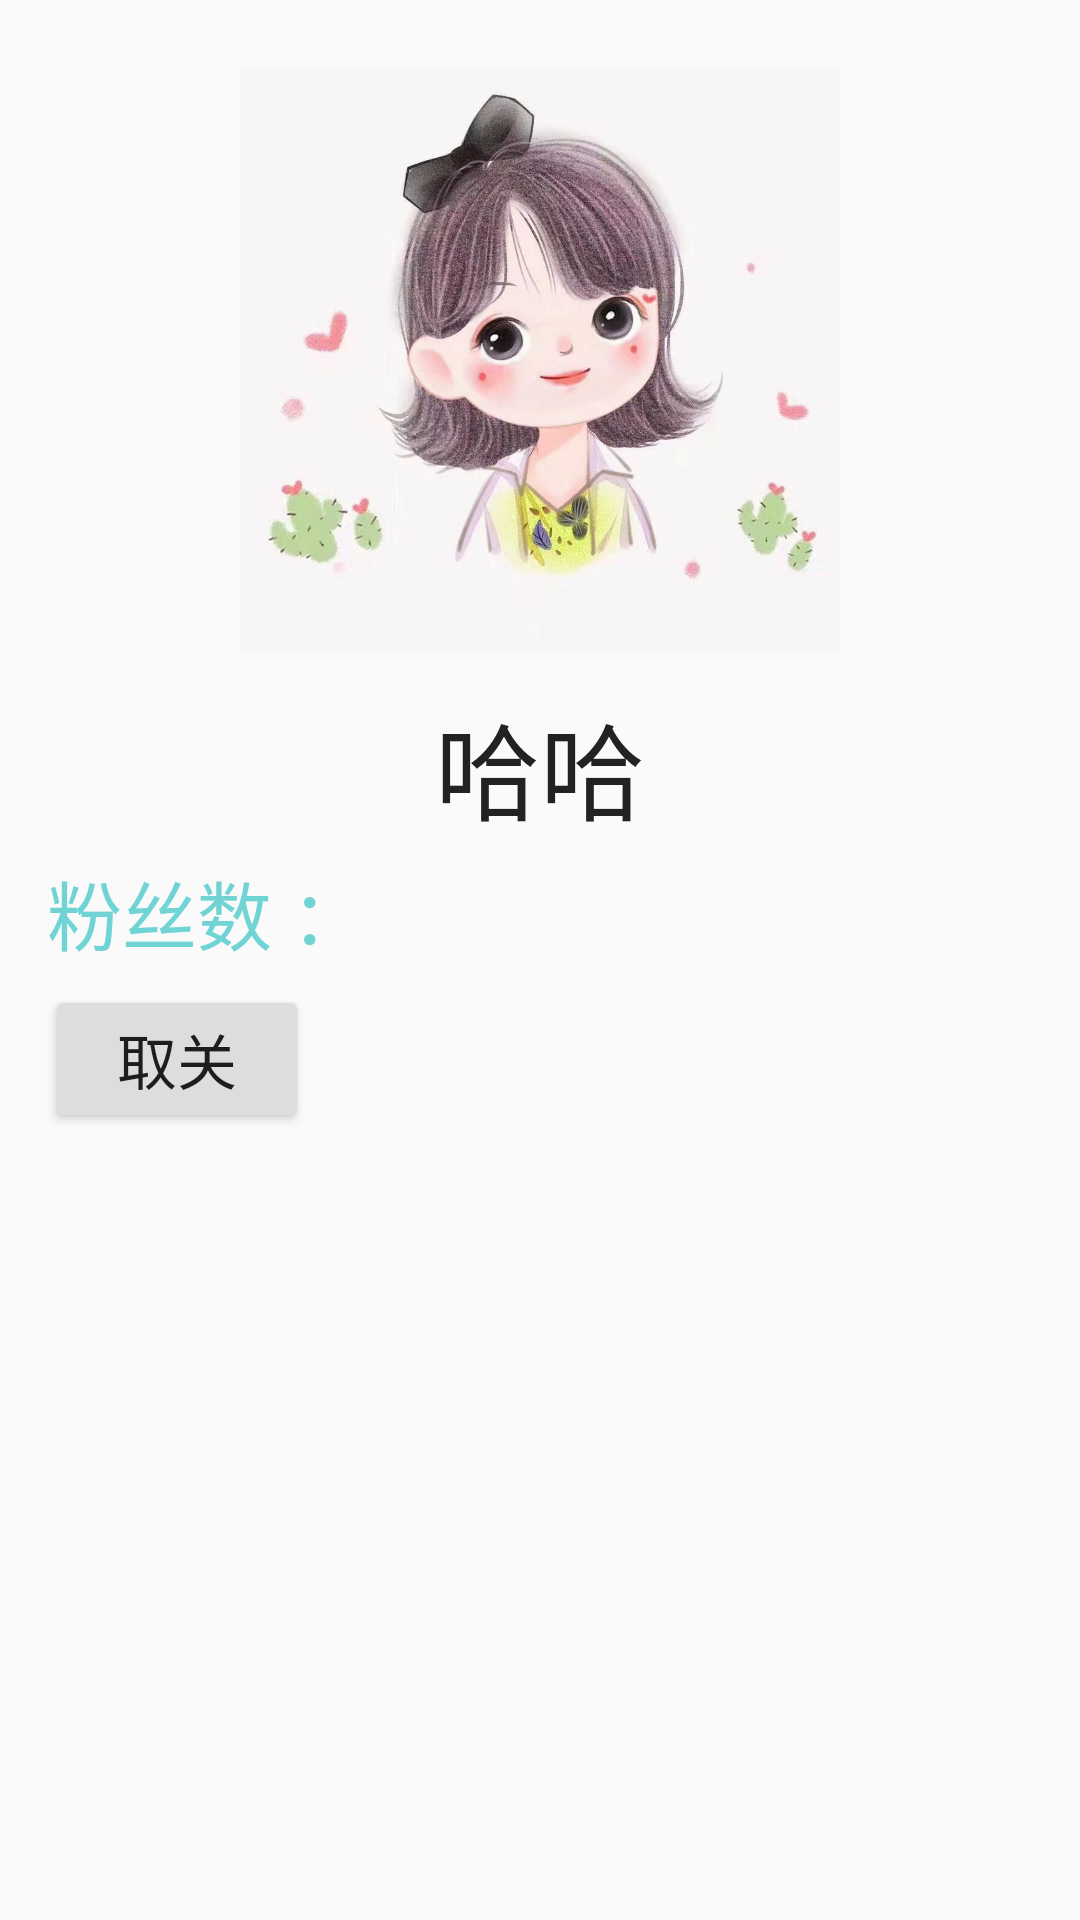

Reconstruct the res/layout file that produces this screen, plus the resources it refers to.
<!-- AndroidManifest.xml: application theme Theme.AppCompat.Light -->
<!-- res/layout/activity_detail_activiity.xml -->
<?xml version="1.0" encoding="utf-8"?>
<RelativeLayout xmlns:android="http://schemas.android.com/apk/res/android"
    android:layout_width="match_parent"
    android:layout_height="match_parent">

    <ImageView
        android:id="@+id/iv"
        android:scaleType="fitCenter"
        android:layout_width="200dp"
        android:layout_height="200dp"
        android:layout_marginTop="20dp"
        android:layout_marginBottom="10dp"
        android:layout_centerHorizontal="true"
        android:src="@drawable/p2" />

    <TextView
        android:id="@+id/name"
        android:layout_width="wrap_content"
        android:layout_height="wrap_content"
        android:layout_below="@id/iv"
        android:layout_centerHorizontal="true"
        android:layout_marginLeft="60dp"
        android:text="哈哈"
        android:textSize="35sp"
        android:textColor="#222222" />

    <TextView
        android:id="@+id/fans"
        android:layout_width="wrap_content"
        android:layout_height="wrap_content"
        android:layout_below="@+id/name"
        android:layout_marginLeft="3dp"
        android:layout_marginTop="5dp"
        android:textSize="25sp"
        android:text="  粉丝数 ： "
        android:textColor="#70D4D4" />

    <Button
        android:id="@+id/button"
        android:layout_width="wrap_content"
        android:layout_height="wrap_content"
        android:layout_below="@+id/fans"
        android:layout_marginLeft="15dp"
        android:layout_marginTop="6dp"
        android:backgroundTint="#DDDDDD"
        android:padding="10dp"
        android:text="取关"
        android:textSize="20sp" />


</RelativeLayout>
<!-- resources referenced by this layout -->
<resources>
  <!-- drawable p2: jpg bitmap (drawable, 211650 bytes) -->
</resources>
